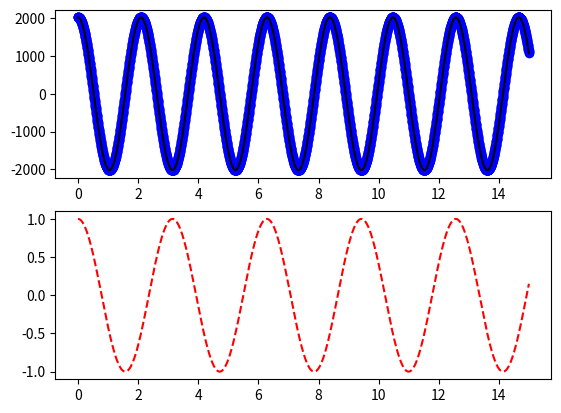

The matplotlib source for this figure:
#Librerias
import matplotlib.pyplot as plt 
import numpy as np

def f(t):
    return  2015 * np.cos(3*t)
#Definimos el rango de una variables y el intervalo en el que cambian
t1 = np.arange(0.0,15.0,0.004)
t2 = np.arange(0.0,15.0,0.002)

#Crean el grupo de graficas
plt.figure(1)
#Crea el lienzo con dos renglones, una columna y entra a la primera seccion de esta division
plt.subplot(211)
#Grafica la variable t1 contra la funcion f(t1) con circulos azules y grafica la variable t2 contra la funcion f(t2) con una linea negra
plt.plot(t1, f(t1), 'bo', t2, f(t2), 'k')

#Entra a la segunda seccion del lienzo dividido
plt.subplot(212)
#grafica la variable t2 contra la funcion cos(2pi*x) con una linea punteada roja
plt.plot(t2, np.cos(2*t2), 'r--')

#guarda la grafica
plt.savefig('examen.png')
#muestra la grafica
plt.show()

